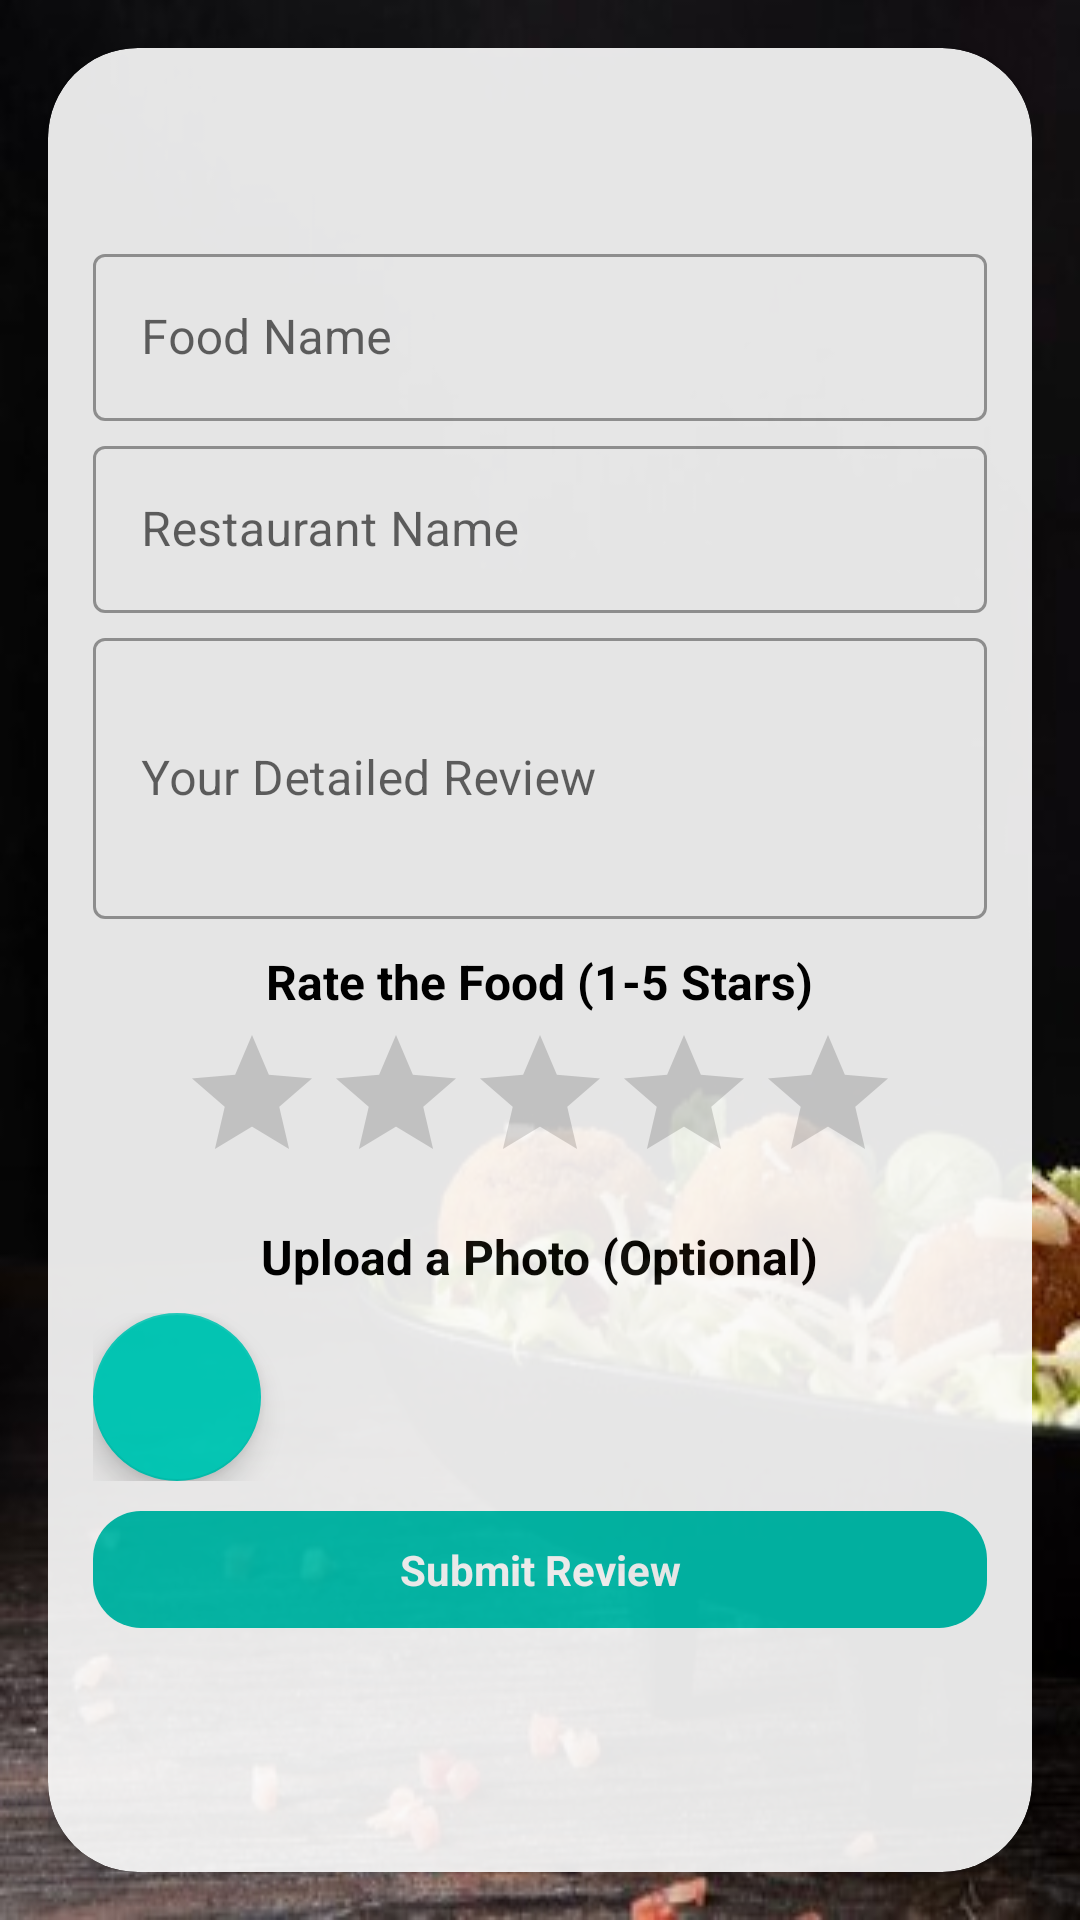

Here is an Android app screen rendered from its layout file. Give the layout XML and the strings, colors and styles it references.
<!-- AndroidManifest.xml: application theme Theme.MidAssignment -->
<!-- res/layout/add_item_layout.xml -->
<?xml version="1.0" encoding="utf-8"?>
<LinearLayout
    xmlns:android="http://schemas.android.com/apk/res/android"
    xmlns:tools="http://schemas.android.com/tools"
    xmlns:app="http://schemas.android.com/apk/res-auto"
    android:layout_width="match_parent"
    android:layout_height="match_parent"
    android:orientation="vertical"
    android:padding="16dp"
    android:background="@drawable/food_background"
    tools:context=".ui.add_character.AddItemFragment">

    <androidx.cardview.widget.CardView
        android:layout_width="match_parent"
        android:layout_height="match_parent"
        app:cardCornerRadius="30dp"
        android:alpha="0.9">

        <ScrollView
            android:layout_width="match_parent"
            android:layout_height="match_parent">

            <LinearLayout
                android:layout_width="match_parent"
                android:layout_height="wrap_content"
                android:orientation="vertical"
                android:padding="15dp"
                android:gravity="center_horizontal">

                <TextView
                    android:layout_width="match_parent"
                    android:layout_height="wrap_content"
                    android:layout_marginBottom="16dp"
                    android:background="@drawable/background_add_review"
                    android:gravity="center"
                    android:text="@string/add_food_review"
                    android:textColor="@color/white"
                    android:textSize="24sp"
                    android:textStyle="bold" />

                <com.google.android.material.textfield.TextInputLayout
                    style="@style/Widget.MaterialComponents.TextInputLayout.OutlinedBox"
                    android:layout_width="match_parent"
                    android:layout_height="wrap_content">

                    <com.google.android.material.textfield.TextInputEditText
                        android:id="@+id/item_foodName"
                        android:layout_width="match_parent"
                        android:layout_height="wrap_content"
                        android:hint="@string/food_name" />
                </com.google.android.material.textfield.TextInputLayout>

                <com.google.android.material.textfield.TextInputLayout
                    style="@style/Widget.MaterialComponents.TextInputLayout.OutlinedBox"
                    android:layout_width="match_parent"
                    android:layout_height="wrap_content"
                    android:layout_marginTop="3dp">

                    <com.google.android.material.textfield.TextInputEditText
                        android:id="@+id/item_restaurantName"
                        android:layout_width="match_parent"
                        android:layout_height="wrap_content"
                        android:hint="@string/restaurant_name" />
                </com.google.android.material.textfield.TextInputLayout>

                <com.google.android.material.textfield.TextInputLayout
                    style="@style/Widget.MaterialComponents.TextInputLayout.OutlinedBox"
                    android:layout_width="match_parent"
                    android:layout_height="wrap_content"
                    android:layout_marginTop="3dp">

                    <com.google.android.material.textfield.TextInputEditText
                        android:id="@+id/item_foodDetails"
                        android:layout_width="match_parent"
                        android:layout_height="wrap_content"
                        android:hint="@string/your_detailed_review"
                        android:inputType="textMultiLine"
                        android:minLines="3" />
                </com.google.android.material.textfield.TextInputLayout>

                <TextView
                    android:layout_width="wrap_content"
                    android:layout_height="wrap_content"
                    android:layout_marginTop="10dp"
                    android:text="@string/rate_the_food_1_5_stars"
                    android:textColor="@color/black"
                    android:textSize="16sp"
                    android:textStyle="bold" />

                <RatingBar
                    android:id="@+id/ratingBar"
                    android:layout_width="wrap_content"
                    android:layout_height="wrap_content"
                    android:numStars="5"
                    android:stepSize="0.5"
                    android:isIndicator="false"
                    android:layout_marginTop="3dp" />

                <TextView
                    android:layout_width="wrap_content"
                    android:layout_height="wrap_content"
                    android:layout_marginTop="10dp"
                    android:text="@string/upload_a_photo"
                    android:textColor="@color/black"
                    android:textSize="16sp"
                    android:textStyle="bold" />

                <LinearLayout
                    android:layout_width="match_parent"
                    android:layout_height="wrap_content"
                    android:orientation="horizontal"
                    android:layout_marginTop="8dp">

                    <com.google.android.material.floatingactionbutton.FloatingActionButton
                        android:id="@+id/uploadImage_btn"
                        android:layout_width="wrap_content"
                        android:layout_height="wrap_content"
                        android:layout_marginEnd="16dp"
                        android:src="@drawable/baseline_camera_alt_24" />

                    <ImageView
                        android:id="@+id/resultImage"
                        android:layout_width="160dp"
                        android:layout_height="160dp"
                        android:layout_marginStart="8dp"
                        android:visibility="gone"
                        android:contentDescription="Food Image" />
                </LinearLayout>

                <TextView
                    android:id="@+id/submitReview_btn"
                    android:layout_width="match_parent"
                    android:layout_height="wrap_content"
                    android:gravity="center"
                    android:background="@drawable/background_btn"
                    android:layout_marginTop="10dp"
                    android:text="@string/submit_review"
                    android:padding="10dp"
                    android:textColor="@color/white"
                    android:textStyle="bold" />
            </LinearLayout>

        </ScrollView>

    </androidx.cardview.widget.CardView>

</LinearLayout>
<!-- resources referenced by this layout -->
<resources>
  <color name="black">#000000</color>
  <color name="white">#FFFFFF</color>
  <!-- drawable background_btn (drawable) -->
  <shape xmlns:android="http://schemas.android.com/apk/res/android">
      <solid android:color="@color/light_blue" />
      <corners android:radius="16dp" /> 
  </shape>
  <!-- drawable food_background: jpg bitmap (drawable, 24500 bytes) -->
  <string name="add_food_review">Add Food Review</string>
  <string name="food_name">Food Name</string>
  <string name="rate_the_food_1_5_stars">Rate the Food (1-5 Stars)</string>
  <string name="restaurant_name">Restaurant Name</string>
  <string name="submit_review">Submit Review</string>
  <string name="upload_a_photo">Upload a Photo (Optional)</string>
  <string name="your_detailed_review">Your Detailed Review</string>
  <style name="Theme.MidAssignment" parent="Base.Theme.MidAssignment" />
  <color name="light_blue">#02c3b1</color>
  <style name="Base.Theme.MidAssignment" parent="Theme.MaterialComponents.DayNight.DarkActionBar">
          
          
      </style>
</resources>
